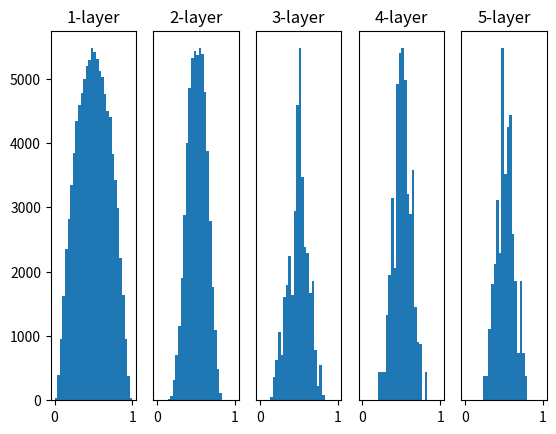

The matplotlib source for this figure:
# coding: utf-8
import numpy as np
import matplotlib.pyplot as plt


def sigmoid(x):
    return 1 / (1 + np.exp(-x))


def ReLU(x):
    return np.maximum(0, x)


def tanh(x):
    return np.tanh(x)
    
input_data = np.random.randn(1000, 100)  # 1000個のデータ
node_num = 100  # 各隠れ層のノード（ニューロン）の数
hidden_layer_size = 5  # 隠れ層が5層
activations = {}  # ここにアクティベーションの結果を格納する

x = input_data

for i in range(hidden_layer_size):
    if i != 0:
        x = activations[i-1]

    # 初期値の値をいろいろ変えて実験しよう！
    # w = np.random.randn(node_num, node_num) * 1
    # w = np.random.randn(node_num, node_num) * 0.01
    w = np.random.randn(node_num, node_num) * np.sqrt(1.0 / node_num)
    # w = np.random.randn(node_num, node_num) * np.sqrt(2.0 / node_num)


    a = np.dot(x, w)


    # 活性化関数の種類も変えて実験しよう！
    z = sigmoid(a)
    # z = ReLU(a)
    # z = tanh(a)

    activations[i] = z

# ヒストグラムを描画
for i, a in activations.items():
    plt.subplot(1, len(activations), i+1)
    plt.title(str(i+1) + "-layer")
    if i != 0: plt.yticks([], [])
    # plt.xlim(0.1, 1)
    # plt.ylim(0, 7000)
    plt.hist(a.flatten(), 30, range=(0,1))
plt.show()
